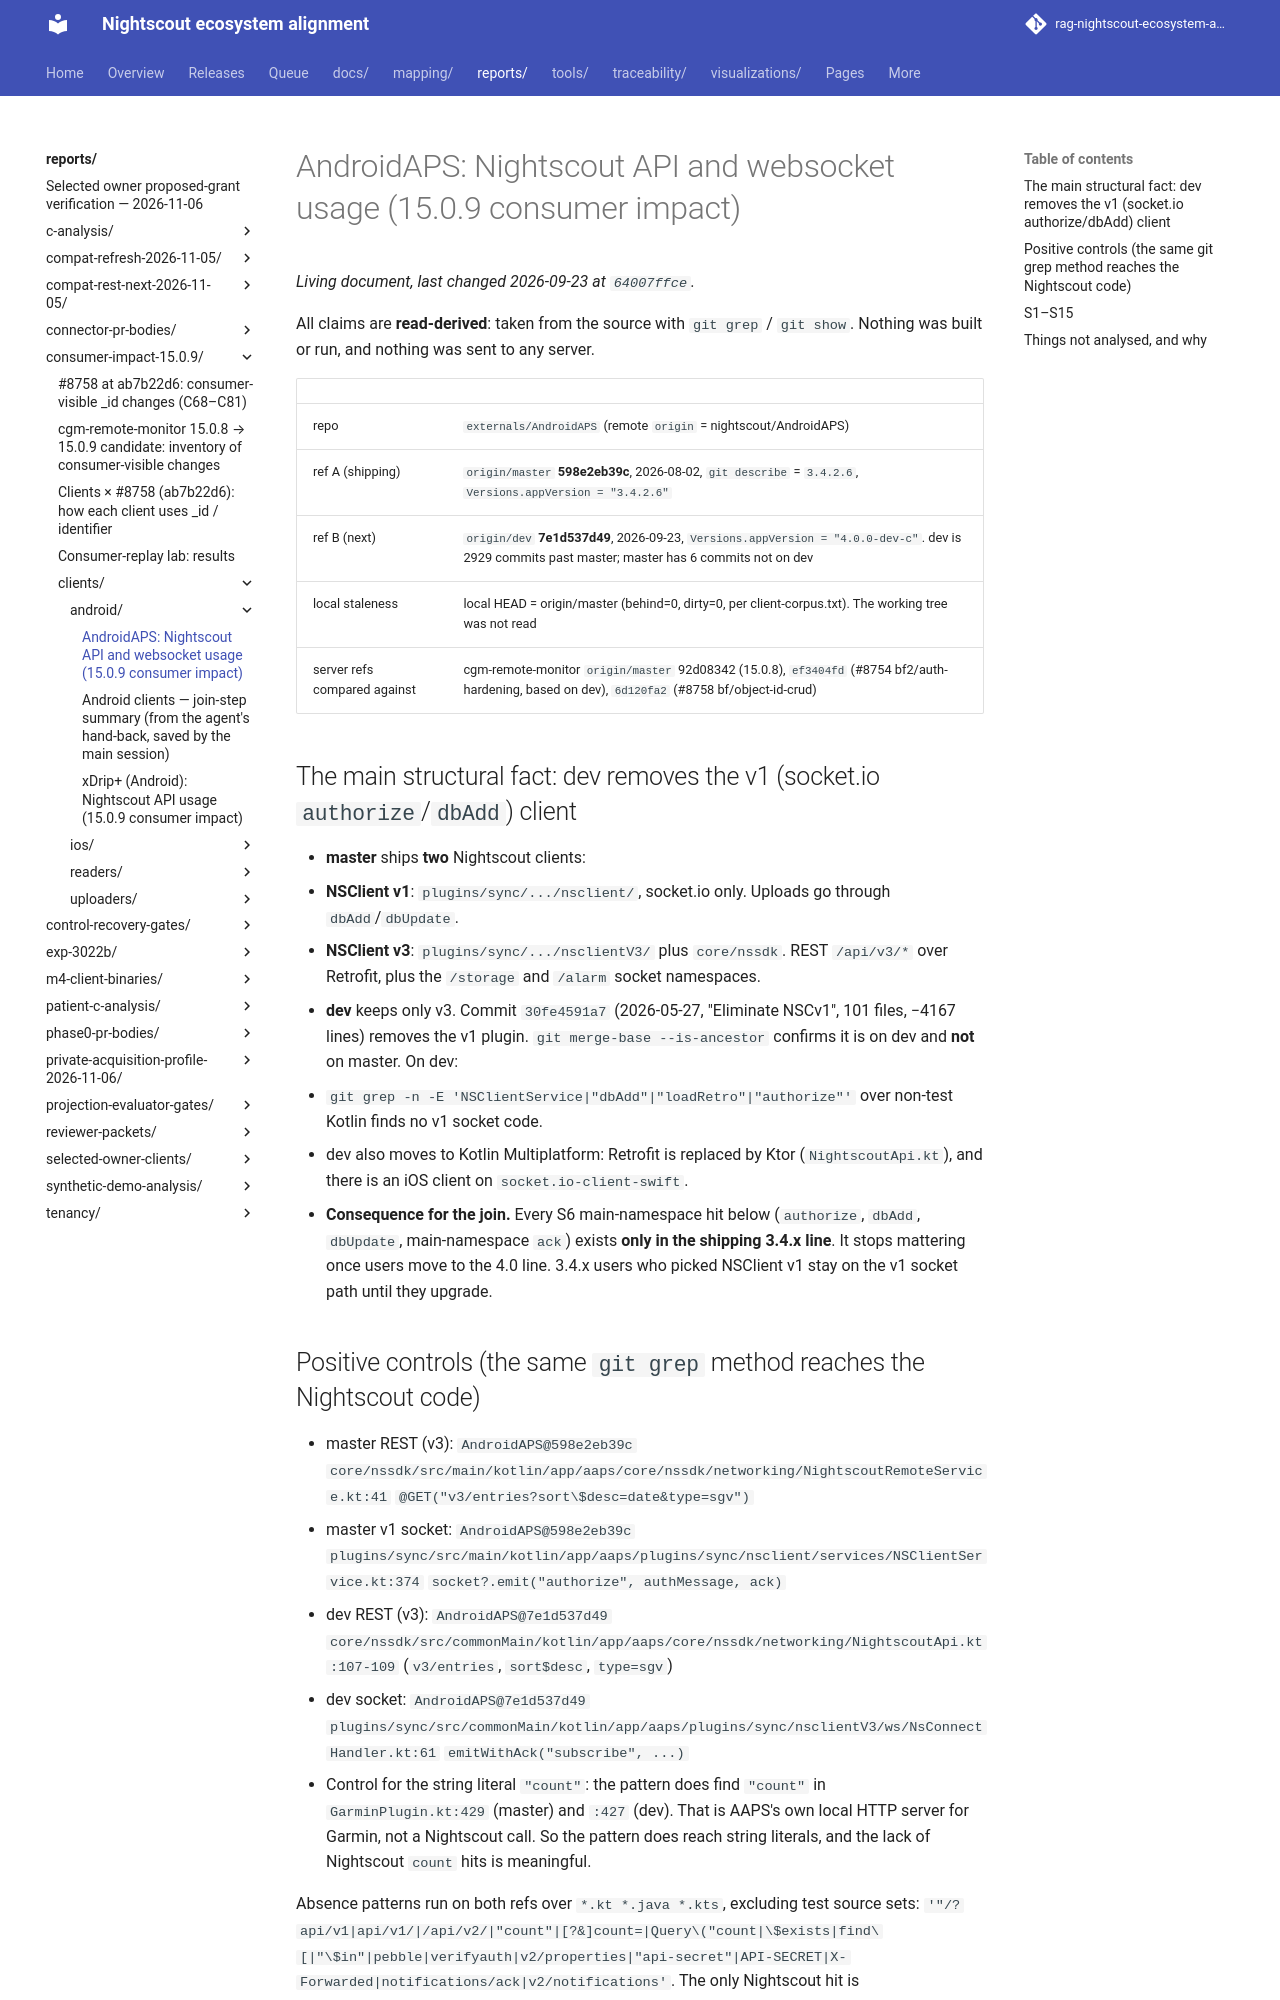

repository: bewest/rag-nightscout-ecosystem-alignment · page: reports/consumer-impact-15.0.9/clients/android/androidaps.html · generator: mkdocs

# AndroidAPS: Nightscout API and websocket usage (15.0.9 consumer impact)

All claims are **read-derived**: taken from the source with `git grep` / `git show`. Nothing was built or run, and nothing was sent to any server.

| | |
|---|---|
| repo | `externals/AndroidAPS` (remote `origin` = nightscout/AndroidAPS) |
| ref A (shipping) | `origin/master` **598e2eb39c**, 2026-08-02, `git describe` = `3.4.2.6`, `Versions.appVersion = "3.4.2.6"` |
| ref B (next) | `origin/dev` **7e1d537d49**, 2026-09-23, `Versions.appVersion = "4.0.0-dev-c"`. dev is 2929 commits past master; master has 6 commits not on dev |
| local staleness | local HEAD = origin/master (behind=0, dirty=0, per client-corpus.txt). The working tree was not read |
| server refs compared against | cgm-remote-monitor `origin/master` 92d08342 (15.0.8), `ef3404fd` (#8754 bf2/auth-hardening, based on dev), `6d120fa2` (#8758 bf/object-id-crud) |

## The main structural fact: dev removes the v1 (socket.io `authorize`/`dbAdd`) client

- **master** ships **two** Nightscout clients:
  - **NSClient v1**: `plugins/sync/.../nsclient/`, socket.io only. Uploads go through `dbAdd`/`dbUpdate`.
  - **NSClient v3**: `plugins/sync/.../nsclientV3/` plus `core/nssdk`. REST `/api/v3/*` over Retrofit, plus the `/storage` and `/alarm` socket namespaces.
- **dev** keeps only v3. Commit `30fe4591a7` (2026-05-27, "Eliminate NSCv1", 101 files, −4167 lines) removes the v1 plugin. `git merge-base --is-ancestor` confirms it is on dev and **not** on master. On dev:
  - `git grep -n -E 'NSClientService|"dbAdd"|"loadRetro"|"authorize"'` over non-test Kotlin finds no v1 socket code.
  - dev also moves to Kotlin Multiplatform: Retrofit is replaced by Ktor (`NightscoutApi.kt`), and there is an iOS client on `socket.io-client-swift`.
- **Consequence for the join.** Every S6 main-namespace hit below (`authorize`, `dbAdd`, `dbUpdate`, main-namespace `ack`) exists **only in the shipping 3.4.x line**. It stops mattering once users move to the 4.0 line. 3.4.x users who picked NSClient v1 stay on the v1 socket path until they upgrade.

## Positive controls (the same `git grep` method reaches the Nightscout code)

- master REST (v3): `AndroidAPS@598e2eb39c core/nssdk/src/main/kotlin/app/aaps/core/nssdk/networking/NightscoutRemoteService.kt:41` `@GET("v3/entries?sort\$desc=date&type=sgv")`
- master v1 socket: `AndroidAPS@598e2eb39c plugins/sync/src/main/kotlin/app/aaps/plugins/sync/nsclient/services/NSClientService.kt:374` `socket?.emit("authorize", authMessage, ack)`
- dev REST (v3): `AndroidAPS@7e1d537d49 core/nssdk/src/commonMain/kotlin/app/aaps/core/nssdk/networking/NightscoutApi.kt:107-109` (`v3/entries`, `sort$desc`, `type=sgv`)
- dev socket: `AndroidAPS@7e1d537d49 plugins/sync/src/commonMain/kotlin/app/aaps/plugins/sync/nsclientV3/ws/NsConnectHandler.kt:61` `emitWithAck("subscribe", ...)`
- Control for the string literal `"count"`: the pattern does find `"count"` in `GarminPlugin.kt:429` (master) and `:427` (dev). That is AAPS's own local HTTP server for Garmin, not a Nightscout call. So the pattern does reach string literals, and the lack of Nightscout `count` hits is meaningful.

Absence patterns run on both refs over `*.kt *.java *.kts`, excluding test source sets:
`'"/?api/v1|api/v1/|/api/v2/|"count"|[?&]count=|Query\("count|\$exists|find\[|"\$in"|pebble|verifyauth|v2/properties|"api-secret"|API-SECRET|X-Forwarded|notifications/ack|v2/notifications'`.
The only Nightscout hit is `/api/v2/authorization/request/{refreshToken}`. This matches the 2026-09-14 census: AndroidAPS shows zero v1 filter use.
